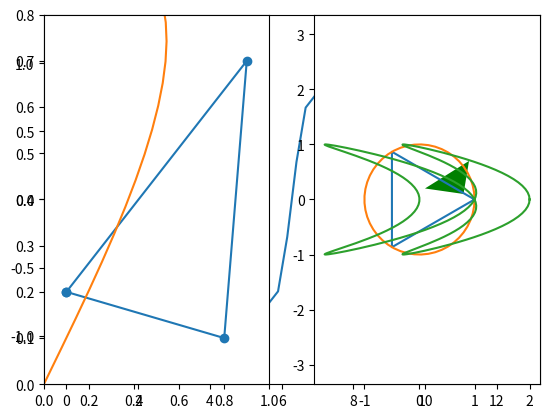
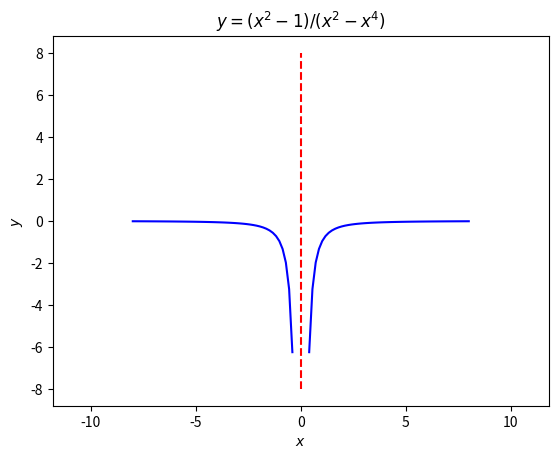

The script that saved these images, in order:
#%% Uppgift 1
import numpy as np
import matplotlib.pyplot as plt

x=np.linspace(0, 4*np.pi,50)
f=np.sin(x)+0.3*np.sin(4*x)
plt.plot(x,f)


#%%
x=[0.1,0.8,0.9,0.1]
y=[0.2,0.1,0.7,0.2]

plt.subplot(121) # Delar in figuren i 1x2 delar och g ̈or 1:a aktivt
plt.plot(x,y,"-o") # "-o" f ̈orbinder med r ̈ata linjer och markerar med ringar
plt.axis([0,1,0,0.8]) # Ger lite "luft" runt triangeln

plt.subplot(122) # Delar in figuren i 1x2 delar och gör 2:a aktivt
plt.fill(x,y,"green") # Fyller triangeln med grön färg
plt.axis([0,1,0,0.8])


#%% Uppgift 2
t=np.linspace(0,2*np.pi,4)
x=np.cos(t); y=np.sin(t)
plt.plot(x,y)

t=np.linspace(0,2*np.pi)
x=np.cos(t); y=np.sin(t)
plt.plot(x,y)
plt.axis("equal")


#%% Uppgift 3
t=np.linspace(0,2*np.pi, 200)

plt.subplot(121)
plt.plot(np.cos(t)+np.cos(3*t), np.sin(2*t))

plt.subplot(122)
plt.plot(np.cos(t)+np.cos(4*t), np.sin(2*t))


#%% Uppgift 4
fig, ax=plt.subplots()

def f(x): return (x**2 - 1) / (x**2 - x**4)

xn=np.linspace(-8,-0.4)
xp=np.linspace(0.4,8)

ax.plot(xn, f(xn), color="b")
ax.plot(xp, f(xp), color="b")
ax.axis("equal")


ax.plot([0,0],[-8,8],color="red",linestyle="--")


ax.set_xlabel("$x$",fontsize=10)
ax.set_ylabel("$y$",fontsize=10)
ax.set_title("$y = (x^2-1)/(x^2-x^4)$")
